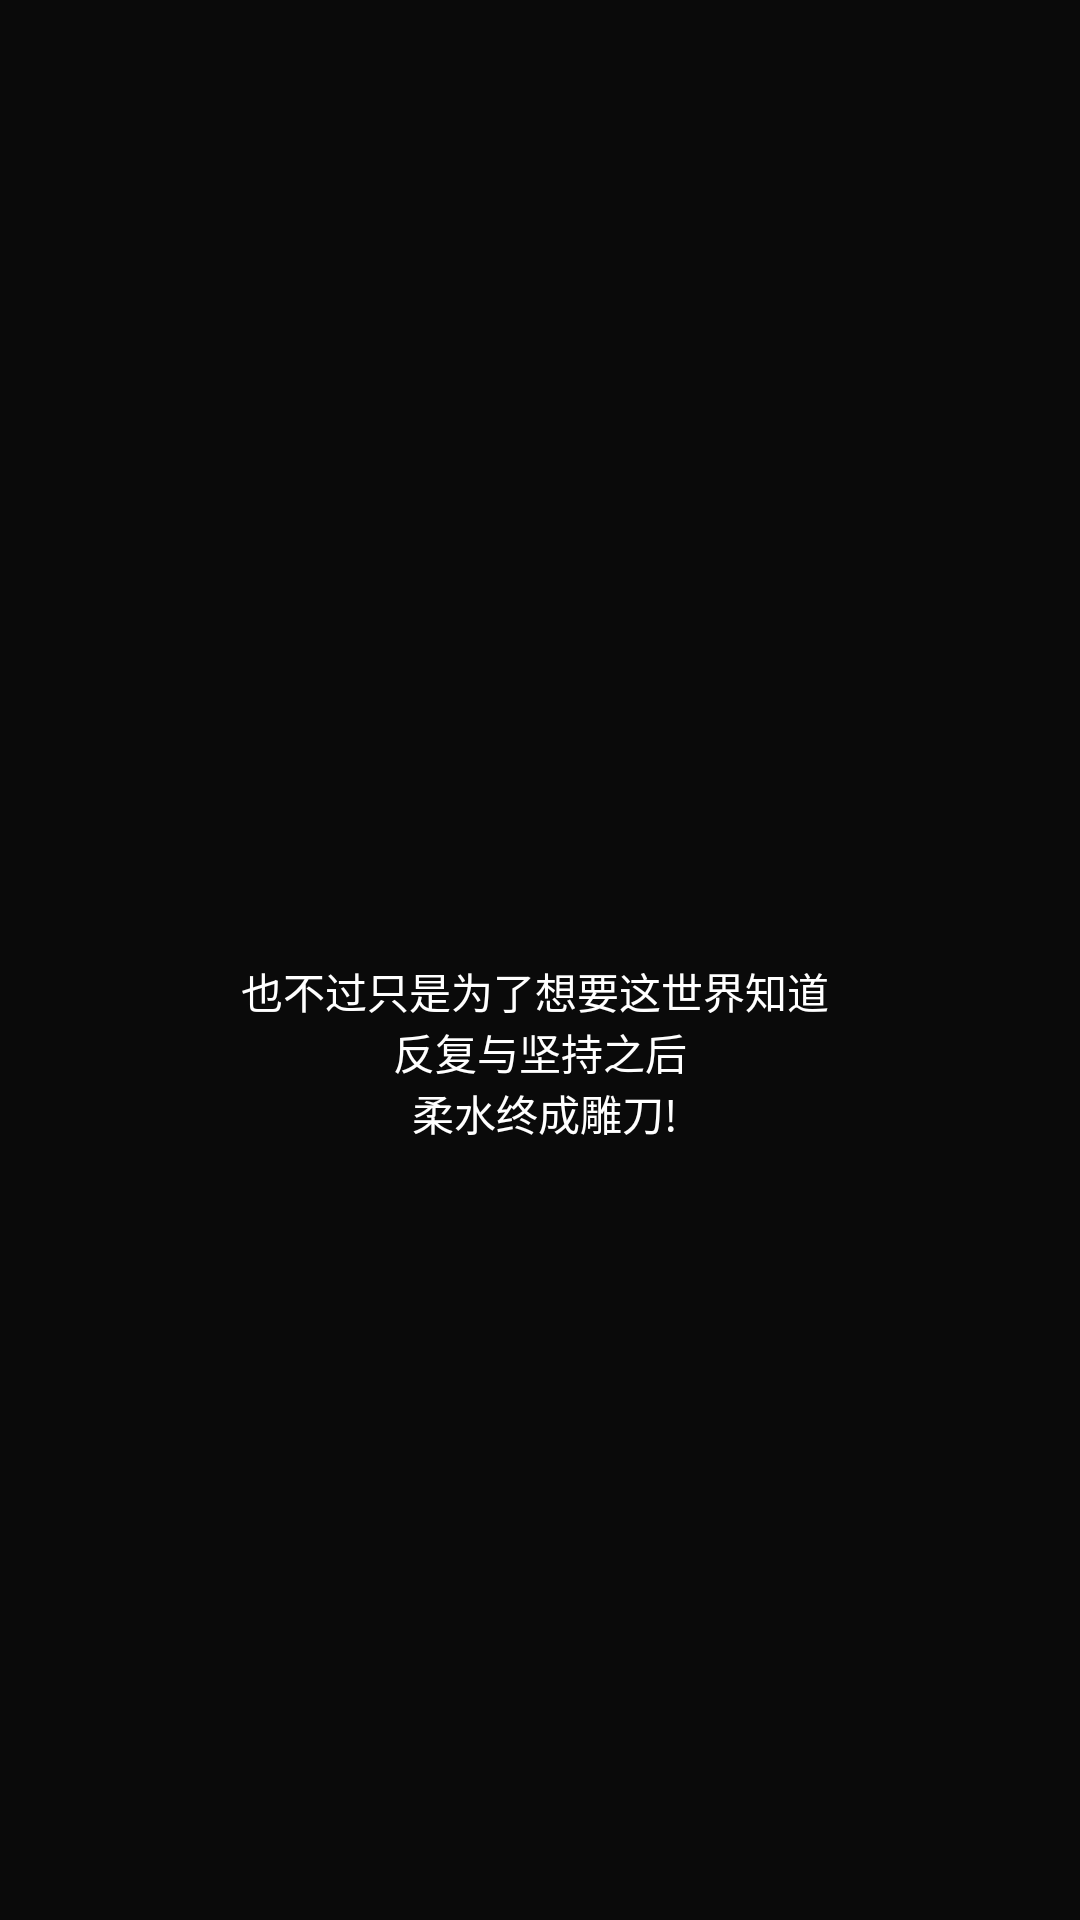

Produce the Android XML layout that renders to this screen, including the resource entries it uses.
<!-- AndroidManifest.xml: activity theme Theme.AppCompat.NoActionBar -->
<!-- res/layout/activity_splash.xml -->
<?xml version="1.0" encoding="utf-8"?>
<androidx.constraintlayout.widget.ConstraintLayout xmlns:android="http://schemas.android.com/apk/res/android"
    xmlns:app="http://schemas.android.com/apk/res-auto"
    xmlns:tools="http://schemas.android.com/tools"
    android:layout_width="match_parent"
    android:layout_height="match_parent"
    android:background="@color/splash_black"
    android:gravity="center"
    tools:context=".view.splash.SplashActivity">

    <androidx.constraintlayout.widget.Guideline
        android:id="@+id/guideline"
        android:layout_width="wrap_content"
        android:layout_height="wrap_content"
        android:orientation="horizontal"
        app:layout_constraintEnd_toEndOf="parent"
        app:layout_constraintGuide_percent="0.5"
        app:layout_constraintStart_toStartOf="parent" />

    <ImageView
        android:id="@+id/iv_icon"
        android:layout_width="@dimen/s_80dp"
        android:layout_height="@dimen/s_80dp"
        android:src="@drawable/ic_splash"
        android:layout_marginBottom="@dimen/s_10dp"
        app:layout_constraintBottom_toTopOf="@+id/guideline"
        app:layout_constraintEnd_toEndOf="parent"
        app:layout_constraintStart_toStartOf="parent" />

    <TextView
        android:id="@+id/tv_carve_knife"
        android:layout_width="wrap_content"
        android:layout_height="wrap_content"
        android:layout_marginTop="@dimen/s_10dp"
        android:gravity="center"
        android:text="@string/splash_tv_content"
        android:textColor="@color/white"
        app:layout_constraintEnd_toEndOf="parent"
        app:layout_constraintStart_toStartOf="parent"
        app:layout_constraintTop_toBottomOf="@+id/guideline" />
</androidx.constraintlayout.widget.ConstraintLayout>
<!-- resources referenced by this layout -->
<resources>
  <color name="splash_black">#cc000000</color>
  <color name="white">#FFFFFFFF</color>
  <!-- drawable ic_splash: jpg bitmap (drawable-xxhdpi, 3401 bytes) -->
  <string name="splash_tv_content">也不过只是为了想要这世界知道 \n 反复与坚持之后 \n 柔水终成雕刀!</string>
</resources>
